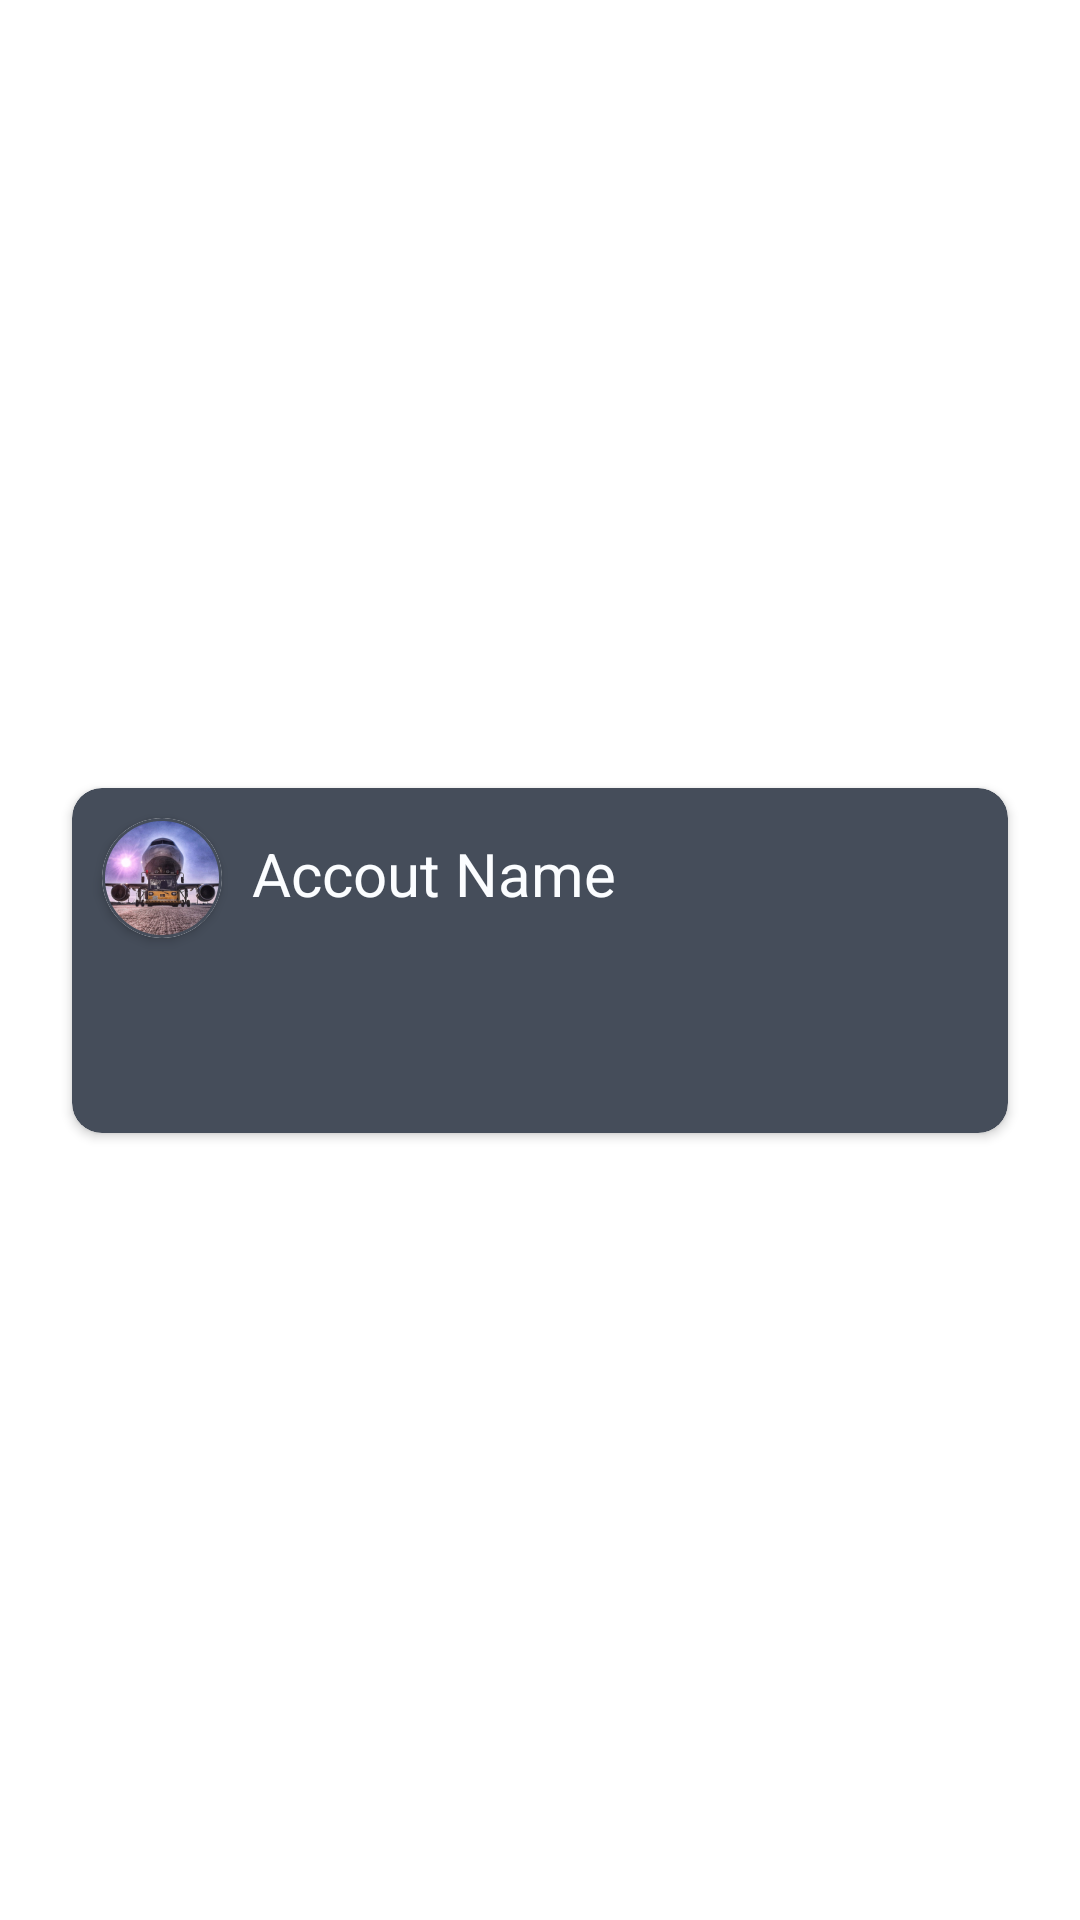

Here is an Android app screen rendered from its layout file. Give the layout XML and the strings, colors and styles it references.
<!-- AndroidManifest.xml: application theme Theme.SpottiFly -->
<!-- res/layout/such_item.xml -->
<?xml version="1.0" encoding="utf-8"?>
<androidx.constraintlayout.widget.ConstraintLayout xmlns:android="http://schemas.android.com/apk/res/android"
    xmlns:app="http://schemas.android.com/apk/res-auto"
    xmlns:tools="http://schemas.android.com/tools"
    android:layout_width="match_parent"
    android:layout_height="wrap_content">

    <androidx.cardview.widget.CardView
        android:layout_width="0dp"
        android:layout_height="115dp"
        android:layout_marginStart="24dp"
        android:layout_marginTop="8dp"
        android:layout_marginEnd="24dp"
        android:layout_marginBottom="8dp"
        android:backgroundTint="@color/ac_dunkel_grau"
        app:cardCornerRadius="10dp"
        app:layout_constraintBottom_toBottomOf="parent"
        app:layout_constraintEnd_toEndOf="parent"
        app:layout_constraintStart_toStartOf="parent"
        app:layout_constraintTop_toTopOf="parent">

        <androidx.cardview.widget.CardView
            android:id="@+id/search_profil_card"
            android:layout_width="40dp"
            android:layout_height="40dp"
            android:layout_marginLeft="10dp"
            android:layout_marginTop="10dp"
            app:cardCornerRadius="40dp">

            <ImageView
                android:id="@+id/search_profil_image"
                android:layout_width="40dp"
                android:layout_height="40dp"
                android:scaleType="centerCrop"
                app:srcCompat="@drawable/user_images" />
        </androidx.cardview.widget.CardView>

        <TextView
            android:id="@+id/search_acc_name"
            android:layout_width="290dp"
            android:layout_height="wrap_content"
            android:layout_marginLeft="60dp"
            android:layout_marginTop="15dp"
            android:text="Accout Name"
            android:textColor="@color/ac_weiß"
            android:textSize="20sp" />

        <androidx.recyclerview.widget.RecyclerView
            android:id="@+id/search_acc_bilder_recycler"
            android:layout_width="match_parent"
            android:layout_height="50dp"
            android:layout_marginLeft="10dp"
            android:layout_marginTop="55dp"
            android:layout_marginRight="10dp"
            android:orientation="horizontal"
            app:layoutManager="androidx.recyclerview.widget.LinearLayoutManager"
            tools:listitem="@layout/suche_bilder_item"
            tools:itemCount="8"/>
    </androidx.cardview.widget.CardView>
</androidx.constraintlayout.widget.ConstraintLayout>
<!-- res/layout/suche_bilder_item.xml (included above) -->
<?xml version="1.0" encoding="utf-8"?>
<androidx.constraintlayout.widget.ConstraintLayout xmlns:android="http://schemas.android.com/apk/res/android"
    xmlns:app="http://schemas.android.com/apk/res-auto"
    xmlns:tools="http://schemas.android.com/tools"
    android:layout_width="wrap_content"
    android:layout_height="wrap_content">

    <ImageView
        android:id="@+id/search_acc_uploads"
        android:layout_width="48dp"
        android:layout_height="48dp"
        android:layout_marginEnd="8dp"
        android:scaleType="centerCrop"
        app:layout_constraintBottom_toBottomOf="parent"
        app:layout_constraintEnd_toEndOf="parent"
        app:layout_constraintStart_toStartOf="parent"
        app:layout_constraintTop_toTopOf="parent"
        app:srcCompat="@drawable/whatsapp_image_2022_09_29_at_14_13_2" />
</androidx.constraintlayout.widget.ConstraintLayout>
<!-- resources referenced by this layout -->
<resources>
  <color name="ac_dunkel_grau">#454D5A</color>
  <!-- drawable user_images: png bitmap (drawable, 26792 bytes) -->
  <!-- drawable whatsapp_image_2022_09_29_at_14_13_2: png bitmap (drawable, 62053 bytes) -->
  <style name="Theme.SpottiFly" parent="Theme.MaterialComponents.DayNight.NoActionBar">
          
          <item name="colorPrimary">@color/purple_500</item>
  
          <item name="colorPrimaryVariant">@color/ac_weiß</item>
          <item name="colorOnPrimary">@color/white</item>
          
          <item name="colorSecondary">@color/teal_200</item>
          <item name="colorSecondaryVariant">@color/teal_700</item>
          <item name="colorOnSecondary">@color/black</item>
          
          <item name="android:statusBarColor">?attr/colorPrimaryVariant</item>
          <item name="android:windowLightStatusBar">true</item>
          
      </style>
  <color name="purple_500">#FF6200EE</color>
  <color name="white">#FFFFFFFF</color>
  <color name="teal_200">#FF03DAC5</color>
  <color name="teal_700">#FF018786</color>
  <color name="black">#FF000000</color>
</resources>
